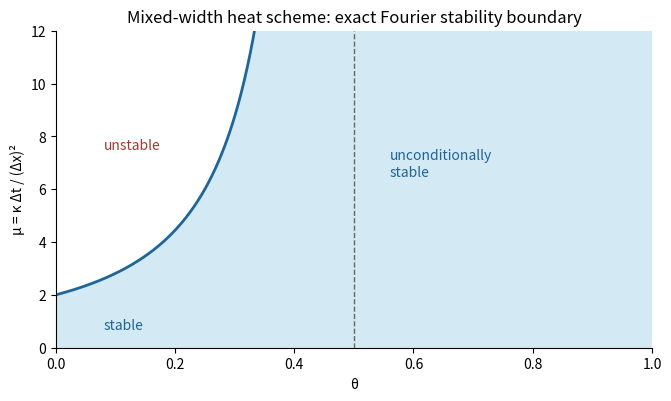

This chart was generated by the following Python code:
"""Python 3.14; NumPy/Matplotlib versions in root pyproject.toml.
Write the original PNG in the current working directory.
"""
import numpy as np
import matplotlib.pyplot as plt
fig,ax=plt.subplots(figsize=(6.6,3.9),layout='constrained',facecolor='white')
t=np.linspace(0,.5,601);mu=np.full_like(t,np.inf)
mu[:-1]=2*(1-t[:-1])/(1-2*t[:-1])**2
ax.fill_between(t,0,np.minimum(mu,12),color='#d3e9f3')
ax.axvspan(.5,1,color='#d3e9f3')
ax.plot(t,mu,color='#1e659b',lw=2)
ax.axvline(.5,color='#666666',ls='--',lw=1)
ax.text(.08,7.5,'unstable',color='#a33a32')
ax.text(.56,6.5,'unconditionally\nstable',color='#1e659b')
ax.text(.08,.7,'stable',color='#1e659b')
ax.set(xlim=(0,1),ylim=(0,12),xlabel='θ',ylabel='μ = κ Δt / (Δx)²',title='Mixed-width heat scheme: exact Fourier stability boundary')
ax.spines[['top','right']].set_visible(False)
fig.savefig('2010-heat-stability.png',dpi=155,facecolor='white')
